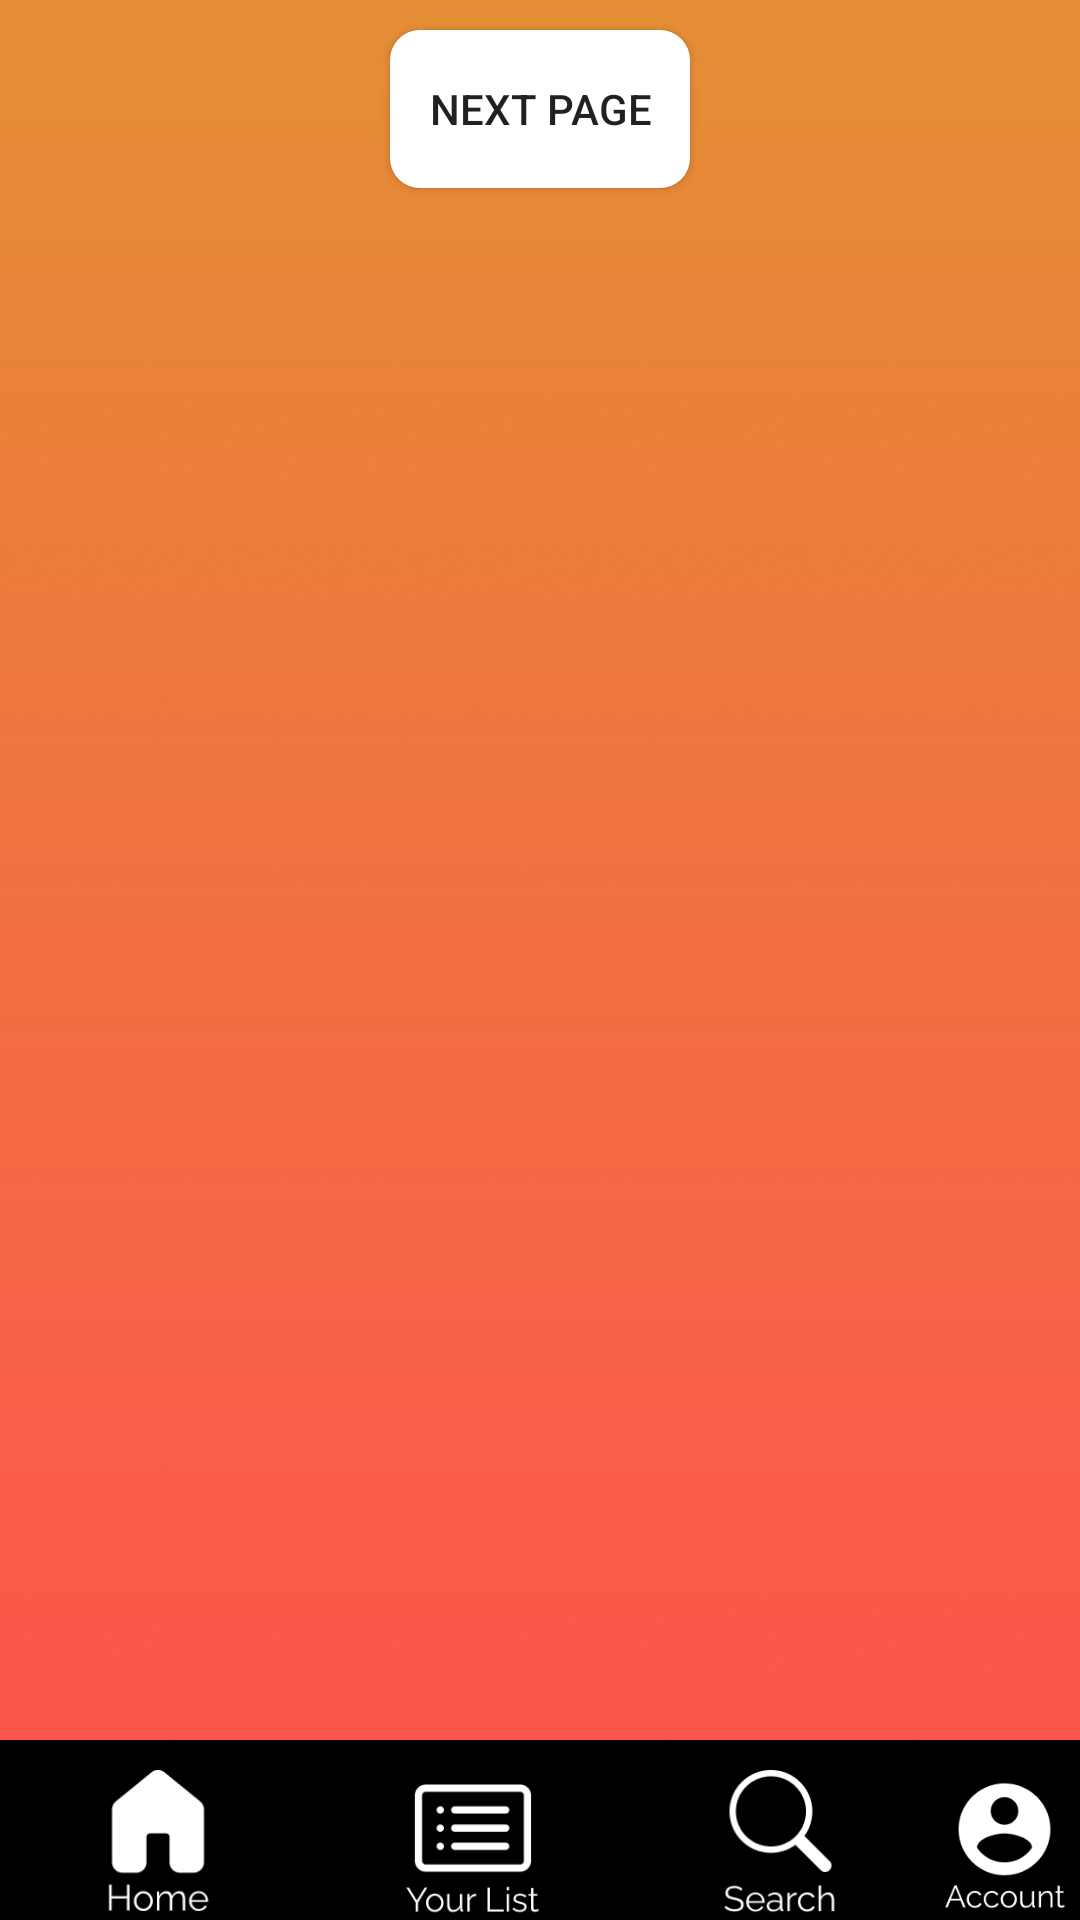

Reconstruct the res/layout file that produces this screen, plus the resources it refers to.
<!-- AndroidManifest.xml: application theme Theme.Moviesfaction -->
<!-- res/layout/activity_feed.xml -->
<?xml version="1.0" encoding="utf-8"?>
<LinearLayout xmlns:android="http://schemas.android.com/apk/res/android"
    xmlns:app="http://schemas.android.com/apk/res-auto"
    xmlns:tools="http://schemas.android.com/tools"
    android:layout_width="match_parent"
    android:layout_height="match_parent"
    android:background="@drawable/main_background"
    tools:context=".view.FeedActivity"
    android:orientation="vertical">

    <Space
        android:layout_width="match_parent"
        android:layout_height="10dp"></Space>

    <Button
        android:id="@+id/nextPage"
        android:layout_width="100dp"
        android:layout_height="40dp"
        android:layout_gravity="center"
        android:layout_weight="1"
        android:background="@drawable/button_style"
        android:text="Next Page" />

    <Space
        android:layout_width="match_parent"
        android:layout_height="10dp"></Space>

    <androidx.recyclerview.widget.RecyclerView
        android:id="@+id/recyclerView"
        android:layout_width="match_parent"
        android:layout_height="wrap_content"
        android:layout_weight="40"
        app:layout_constraintBottom_toBottomOf="parent"
        app:layout_constraintEnd_toEndOf="parent"
        app:layout_constraintStart_toStartOf="parent"
        app:layout_constraintTop_toTopOf="parent" />

    <LinearLayout
        android:layout_width="match_parent"
        android:layout_height="wrap_content"
        android:background="@color/black"
        android:layout_gravity="bottom">

        <ImageView
            android:id="@+id/homeListImageView"
            android:layout_width="105dp"
            android:layout_height="60dp"
            android:paddingTop="10dp"
            app:srcCompat="@drawable/home_icon" />

        <ImageView
            android:id="@+id/userListImageView"
            android:layout_width="105dp"
            android:layout_height="60dp"
            android:paddingTop="10dp"
            app:srcCompat="@drawable/list_new" />

        <ImageView
            android:id="@+id/searchImageView"
            android:layout_width="100dp"
            android:layout_height="60dp"
            android:paddingTop="10dp"
            app:srcCompat="@drawable/search_new" />

        <ImageView
            android:id="@+id/accountImageView"
            android:layout_width="match_parent"
            android:layout_height="60dp"
            android:paddingTop="10dp"
            app:srcCompat="@drawable/account_new" />
    </LinearLayout>






</LinearLayout>
<!-- resources referenced by this layout -->
<resources>
  <!-- drawable account_new: png bitmap (drawable-v24, 3605 bytes) -->
  <!-- drawable button_style (drawable-v24) -->
  <?xml version="1.0" encoding="utf-8"?>
  <shape xmlns:android="http://schemas.android.com/apk/res/android" android:shape="rectangle">
  
      <solid android:color="#FFFFFF"/>
  
      <corners android:radius="10dp"/>
  
  
  
  
  
  </shape>
  <!-- drawable home_icon: png bitmap (drawable-v24, 2156 bytes) -->
  <!-- drawable list_new: png bitmap (drawable-v24, 2778 bytes) -->
  <!-- drawable main_background: png bitmap (drawable-v24, 390193 bytes) -->
  <!-- drawable search_new: png bitmap (drawable-v24, 3061 bytes) -->
  <style name="Theme.Moviesfaction" parent="Theme.AppCompat.Light.NoActionBar">
          
          <item name="colorPrimary">@color/purple_500</item>
          <item name="colorPrimaryVariant">@color/purple_700</item>
          <item name="colorOnPrimary">@color/white</item>
          
          <item name="colorSecondary">@color/teal_200</item>
          <item name="colorSecondaryVariant">@color/teal_700</item>
          <item name="colorOnSecondary">@color/black</item>
          
          <item name="android:statusBarColor" tools:targetApi="l">?attr/colorPrimaryVariant</item>
          
      </style>
  <!-- not gathered from this repository: default colours our renderer supplied (Android Studio template values) -->
  <color name="purple_500">#FF6200EE</color>
  <color name="purple_700">#FF3700B3</color>
  <color name="teal_200">#FF03DAC5</color>
  <color name="teal_700">#FF018786</color>
  <color name="black">#FF000000</color>
  <color name="white">#FFFFFFFF</color>
</resources>
